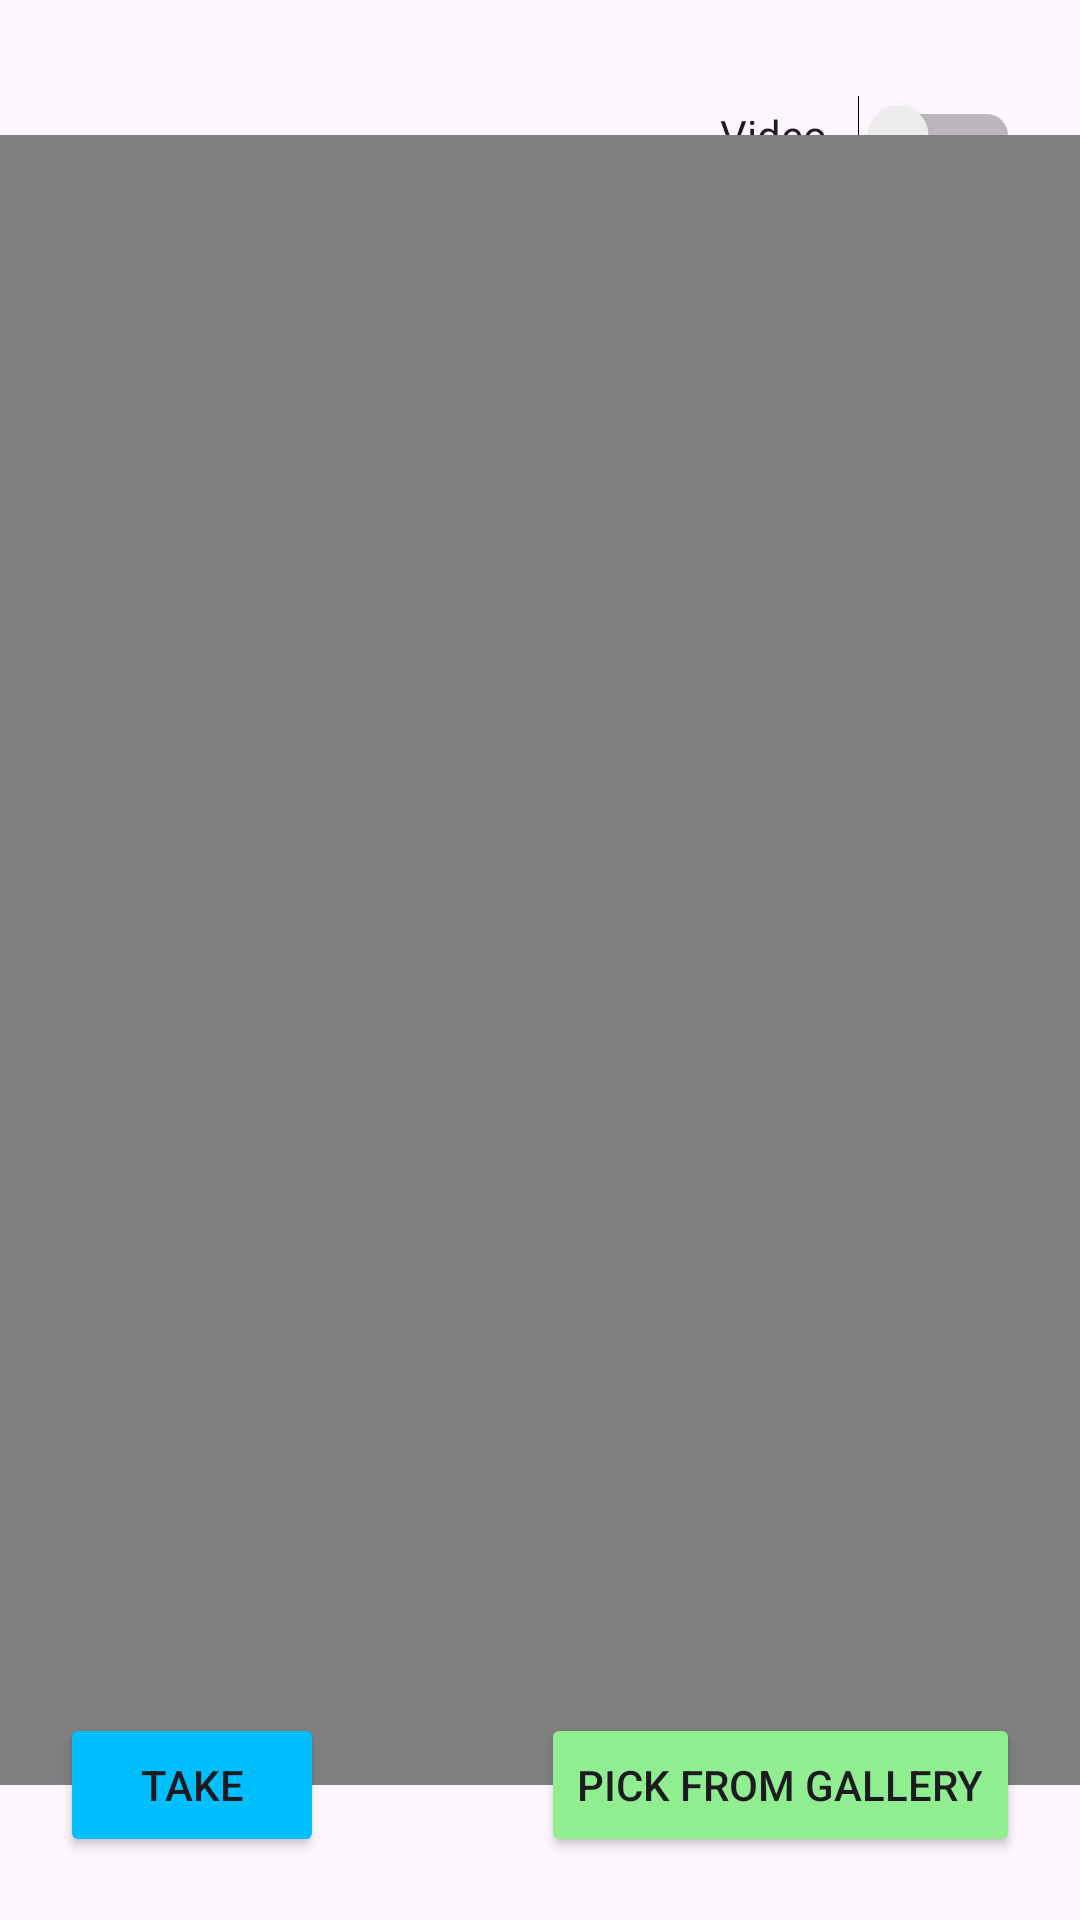

This screen was rendered from an Android layout file. Write that file and the resources it references.
<!-- AndroidManifest.xml: application theme Theme.Taller2_NicolasPadilla -->
<!-- res/layout/activity_camera_gallery.xml -->
<?xml version="1.0" encoding="utf-8"?>
<androidx.constraintlayout.widget.ConstraintLayout xmlns:android="http://schemas.android.com/apk/res/android"
    xmlns:app="http://schemas.android.com/apk/res-auto"
    xmlns:tools="http://schemas.android.com/tools"
    android:layout_width="match_parent"
    android:layout_height="match_parent"
    tools:context=".CameraGalleryActivity">


    <Switch
        android:id="@+id/switch1"
        android:layout_width="100dp"
        android:layout_height="80dp"
        android:layout_marginEnd="20dp"
        android:text="@string/video"
        app:layout_constraintBottom_toTopOf="@+id/imageView"
        app:layout_constraintEnd_toEndOf="parent"
        app:layout_constraintTop_toTopOf="parent" />

    <ImageView
        android:id="@+id/imageView"
        android:layout_width="match_parent"
        android:layout_height="match_parent"
        android:layout_marginVertical="90dp"
        android:layout_marginHorizontal="10dp"
        app:layout_constraintBottom_toBottomOf="parent"
        app:layout_constraintEnd_toEndOf="parent"
        app:layout_constraintStart_toStartOf="parent"
        app:layout_constraintTop_toTopOf="parent"
        tools:srcCompat="@drawable/image"
        android:contentDescription="@string/image" />

    <Button
        android:id="@+id/buttonTake"
        android:layout_width="wrap_content"
        android:layout_height="wrap_content"
        android:layout_marginStart="20dp"
        android:backgroundTint="@color/LightBlue"
        android:text="@string/take"
        app:cornerRadius="5dp"
        app:icon="@drawable/ic_camera"
        app:iconSize="30dp"
        app:layout_constraintBottom_toBottomOf="parent"
        app:layout_constraintStart_toStartOf="parent"
        app:layout_constraintTop_toBottomOf="@+id/imageView" />

    <Button
        android:id="@+id/buttonGallery"
        android:layout_width="wrap_content"
        android:layout_height="wrap_content"
        android:layout_marginEnd="20dp"
        android:backgroundTint="@color/LightGreen"
        android:text="@string/pick_from_gallery"
        app:cornerRadius="5dp"
        app:icon="@drawable/ic_gallery"
        app:iconSize="30dp"
        app:layout_constraintBottom_toBottomOf="parent"
        app:layout_constraintEnd_toEndOf="parent"
        app:layout_constraintTop_toBottomOf="@+id/imageView"/>

    <FrameLayout
        android:layout_width="390dp"
        android:layout_height="550dp"
        android:orientation="vertical"
        app:layout_constraintBottom_toBottomOf="parent"
        app:layout_constraintEnd_toEndOf="parent"
        app:layout_constraintStart_toStartOf="parent"
        app:layout_constraintTop_toTopOf="parent">

        <VideoView
            android:id="@+id/videoView"
            android:layout_width="match_parent"
            android:layout_height="match_parent"
            app:layout_constraintBottom_toBottomOf="parent"
            app:layout_constraintEnd_toEndOf="parent"
            app:layout_constraintStart_toStartOf="parent"
            app:layout_constraintTop_toTopOf="parent"
            android:layout_gravity="center"
            android:background="@android:color/transparent"
            />
    </FrameLayout>


</androidx.constraintlayout.widget.ConstraintLayout>
<!-- resources referenced by this layout -->
<resources>
  <color name="LightBlue">#FF00BFFF</color>
  <color name="LightGreen">#FF90EE90</color>
  <!-- drawable image: png bitmap (drawable, 226382 bytes) -->
  <string name="image">Image</string>
  <string name="pick_from_gallery">PICK FROM GALLERY</string>
  <string name="take">TAKE</string>
  <string name="video">Video</string>
  <style name="Theme.Taller2_NicolasPadilla" parent="Base.Theme.Taller2_NicolasPadilla" />
  <style name="Base.Theme.Taller2_NicolasPadilla" parent="Theme.Material3.DayNight.NoActionBar">
          
          
      </style>
</resources>
